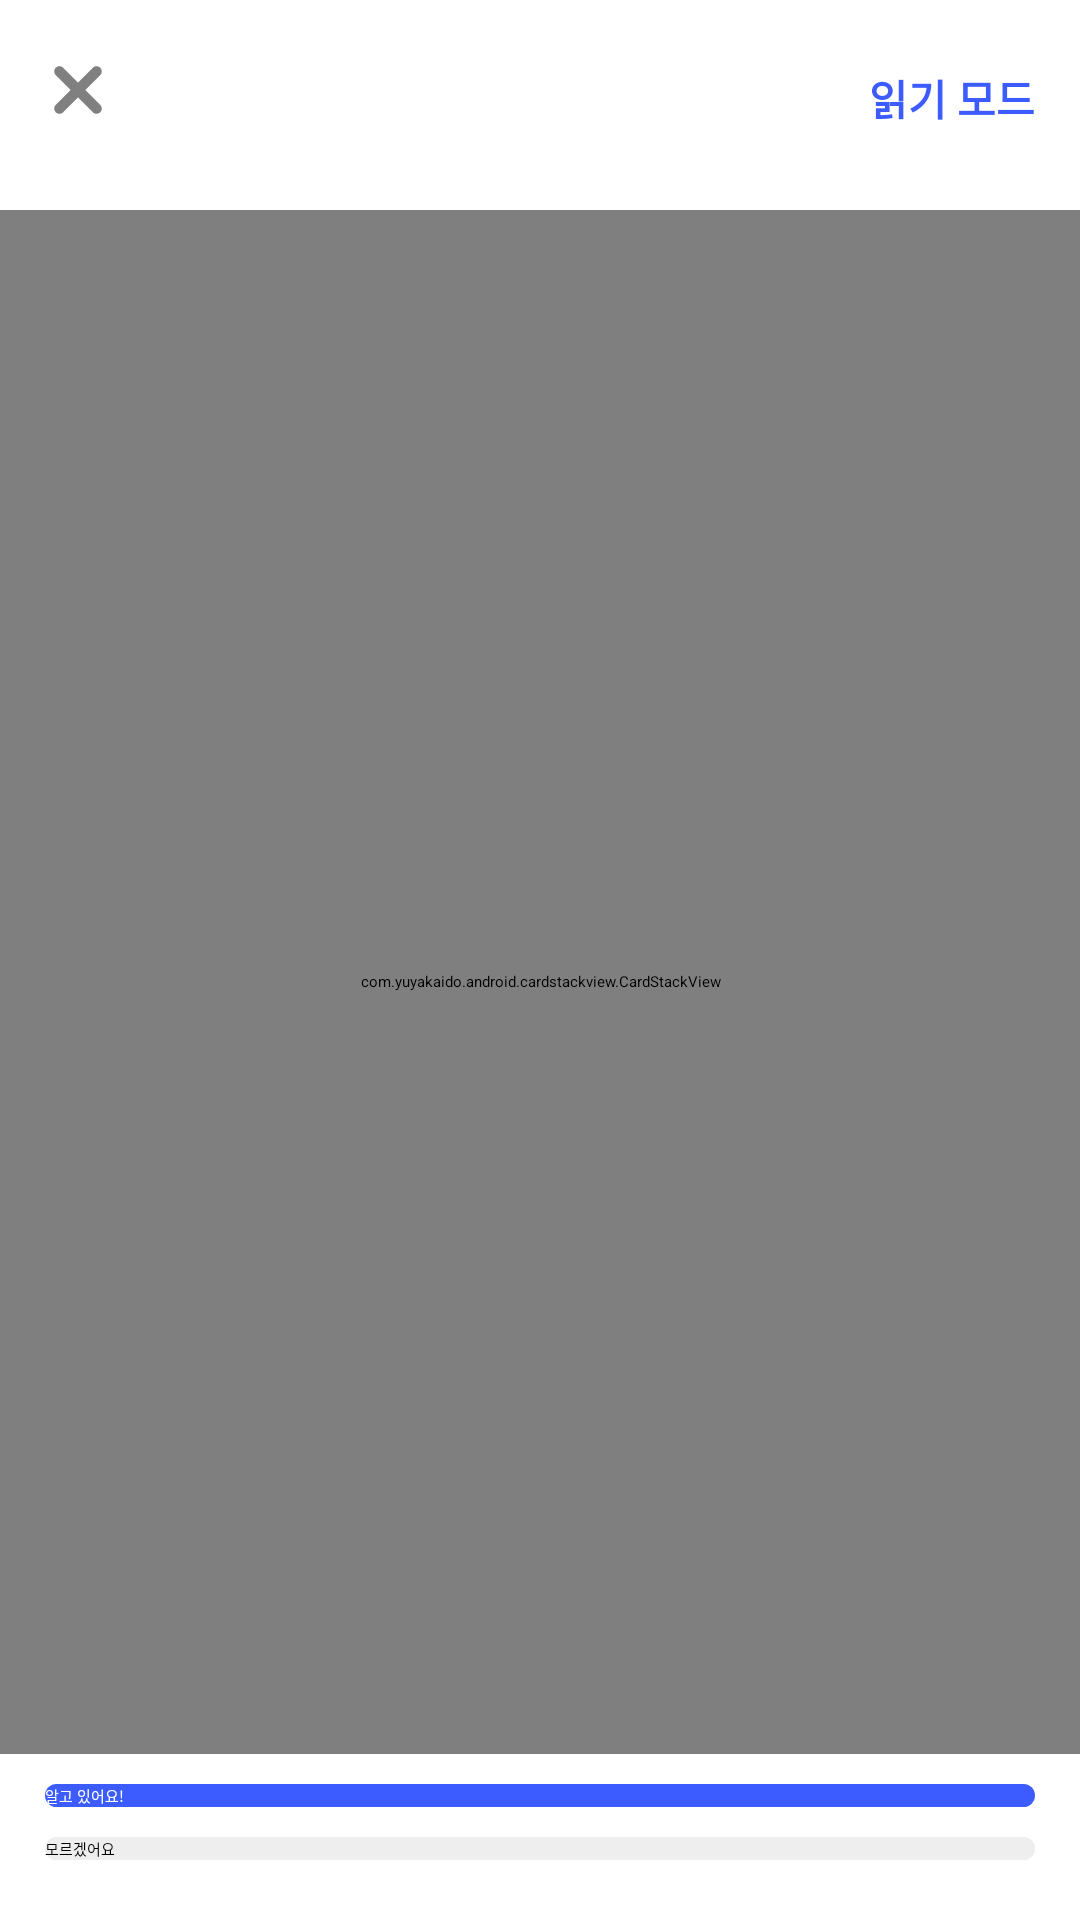

Reconstruct the res/layout file that produces this screen, plus the resources it refers to.
<!-- AndroidManifest.xml: application theme Theme.DevelopmentWords -->
<!-- res/layout/activity_flash.xml -->
<?xml version="1.0" encoding="utf-8"?>
<LinearLayout xmlns:android="http://schemas.android.com/apk/res/android"
    xmlns:app="http://schemas.android.com/apk/res-auto"
    xmlns:tools="http://schemas.android.com/tools"
    android:layout_width="match_parent"
    android:layout_height="match_parent"
    tools:context=".learn.flash.FlashActivity"
    android:orientation="vertical">

    <androidx.constraintlayout.widget.ConstraintLayout
        android:id="@+id/constraintLayout4"
        android:layout_width="match_parent"
        android:layout_height="60dp"
        app:layout_constraintEnd_toEndOf="parent"
        app:layout_constraintStart_toStartOf="parent"
        app:layout_constraintTop_toTopOf="parent">

        <ImageView
            android:id="@+id/close_button"
            android:layout_width="42dp"
            android:layout_height="42dp"
            android:layout_marginStart="5dp"
            android:src="@drawable/close_icon"
            app:layout_constraintBottom_toBottomOf="parent"
            app:layout_constraintStart_toStartOf="parent"
            app:layout_constraintTop_toTopOf="parent" />

        <TextView
            android:layout_marginTop="5dp"
            android:id="@+id/course_title_text"
            android:layout_width="wrap_content"
            android:layout_height="wrap_content"
            android:text=""
            android:textColor="@color/primary_text_color"
            android:textSize="18sp"
            android:textStyle="bold"
            app:layout_constraintBottom_toBottomOf="parent"
            app:layout_constraintEnd_toEndOf="parent"
            app:layout_constraintStart_toStartOf="parent"
            app:layout_constraintTop_toTopOf="parent" />

        <TextView
            android:id="@+id/tts_button"
            android:layout_marginTop="5dp"
            android:layout_width="wrap_content"
            android:layout_height="wrap_content"
            android:layout_marginEnd="15dp"
            android:text="읽기 모드"
            android:textStyle="bold"
            android:textColor="@color/point_color"
            android:textSize="14sp"
            app:layout_constraintBottom_toBottomOf="parent"
            app:layout_constraintEnd_toEndOf="parent"
            app:layout_constraintTop_toTopOf="parent" />


    </androidx.constraintlayout.widget.ConstraintLayout>

    <ProgressBar
        android:id="@+id/progressBar"
        style="@style/Widget.AppCompat.ProgressBar.Horizontal"
        android:layout_width="match_parent"
        android:layout_height="10dp"
        android:max="100"
        android:progress="50"
        android:progressTint="@color/point_color"
        app:layout_constraintEnd_toEndOf="@+id/constraintLayout4"
        app:layout_constraintStart_toStartOf="parent"
        app:layout_constraintTop_toBottomOf="@+id/constraintLayout4" />

    <com.yuyakaido.android.cardstackview.CardStackView
        android:id="@+id/card_stack_view"
        android:layout_marginBottom="10dp"
        android:layout_weight="1"
        android:layout_width="match_parent"
        android:layout_height="0dp"/>

    <LinearLayout
        android:layout_gravity="bottom"
        android:layout_width="match_parent"
        android:layout_height="wrap_content"
        android:orientation="vertical">

        <androidx.appcompat.widget.AppCompatButton
            android:id="@+id/yes_button"
            android:textColor="@color/white"
            android:text="알고 있어요!"
            android:layout_marginBottom="10dp"
            android:backgroundTint="@color/point_color"
            android:layout_marginHorizontal="15dp"
            android:background="@drawable/round_sub_banner"
            android:layout_width="match_parent"
            android:layout_height="wrap_content"/>

        <androidx.appcompat.widget.AppCompatButton
            android:id="@+id/no_button"
            android:backgroundTint="#EEE"
            android:text="모르겠어요"
            android:layout_marginBottom="20dp"
            android:layout_marginHorizontal="15dp"
            android:background="@drawable/round_sub_banner"
            android:layout_width="match_parent"
            android:layout_height="wrap_content"/>

    </LinearLayout>

</LinearLayout>
<!-- resources referenced by this layout -->
<resources>
  <color name="point_color">#3D5CFF</color>
  <color name="primary_text_color">#1F1F39</color>
  <color name="white">#FFFFFFFF</color>
  <!-- drawable close_icon (drawable) -->
  <vector xmlns:android="http://schemas.android.com/apk/res/android"
      android:width="24dp"
      android:height="24dp"
      android:viewportWidth="24"
      android:viewportHeight="24">
    <path
        android:pathData="M16.243,7.757C16.633,8.148 16.633,8.781 16.243,9.172L13.414,12L16.243,14.828C16.633,15.219 16.633,15.852 16.243,16.243C15.852,16.633 15.219,16.633 14.828,16.243L12,13.414L9.172,16.243C8.781,16.633 8.148,16.633 7.757,16.243C7.367,15.852 7.367,15.219 7.757,14.828L10.586,12L7.757,9.172C7.367,8.781 7.367,8.148 7.757,7.757C8.148,7.367 8.781,7.367 9.172,7.757L12,10.586L14.828,7.757C15.219,7.367 15.852,7.367 16.243,7.757Z"
        android:fillColor="#808080"
        android:fillType="evenOdd"/>
  </vector>
  <!-- drawable round_sub_banner (drawable) -->
  <?xml version="1.0" encoding="utf-8"?>
  <shape xmlns:android="http://schemas.android.com/apk/res/android">
      <solid android:color="#EFE0FF"/>
  
      <corners
          android:topLeftRadius="22dp"
          android:topRightRadius="22dp"
          android:bottomLeftRadius="22dp"
          android:bottomRightRadius="22dp"/>
  </shape>
  <style name="Theme.DevelopmentWords" parent="Theme.MaterialComponents.DayNight.DarkActionBar">
          
          <item name="windowNoTitle">true</item>
          <item name="colorPrimary">@color/purple_500</item>
          <item name="colorPrimaryVariant">@color/purple_700</item>
          <item name="colorOnPrimary">@color/white</item>
          
          <item name="colorSecondary">@color/teal_200</item>
          <item name="colorSecondaryVariant">@color/teal_700</item>
          <item name="colorOnSecondary">@color/black</item>
          
          <item name="android:statusBarColor">@color/point_color</item>
          
      </style>
  <color name="purple_500">#FF6200EE</color>
  <color name="purple_700">#FF3700B3</color>
  <color name="teal_200">#FF03DAC5</color>
  <color name="teal_700">#FF018786</color>
  <color name="black">#FF000000</color>
</resources>
